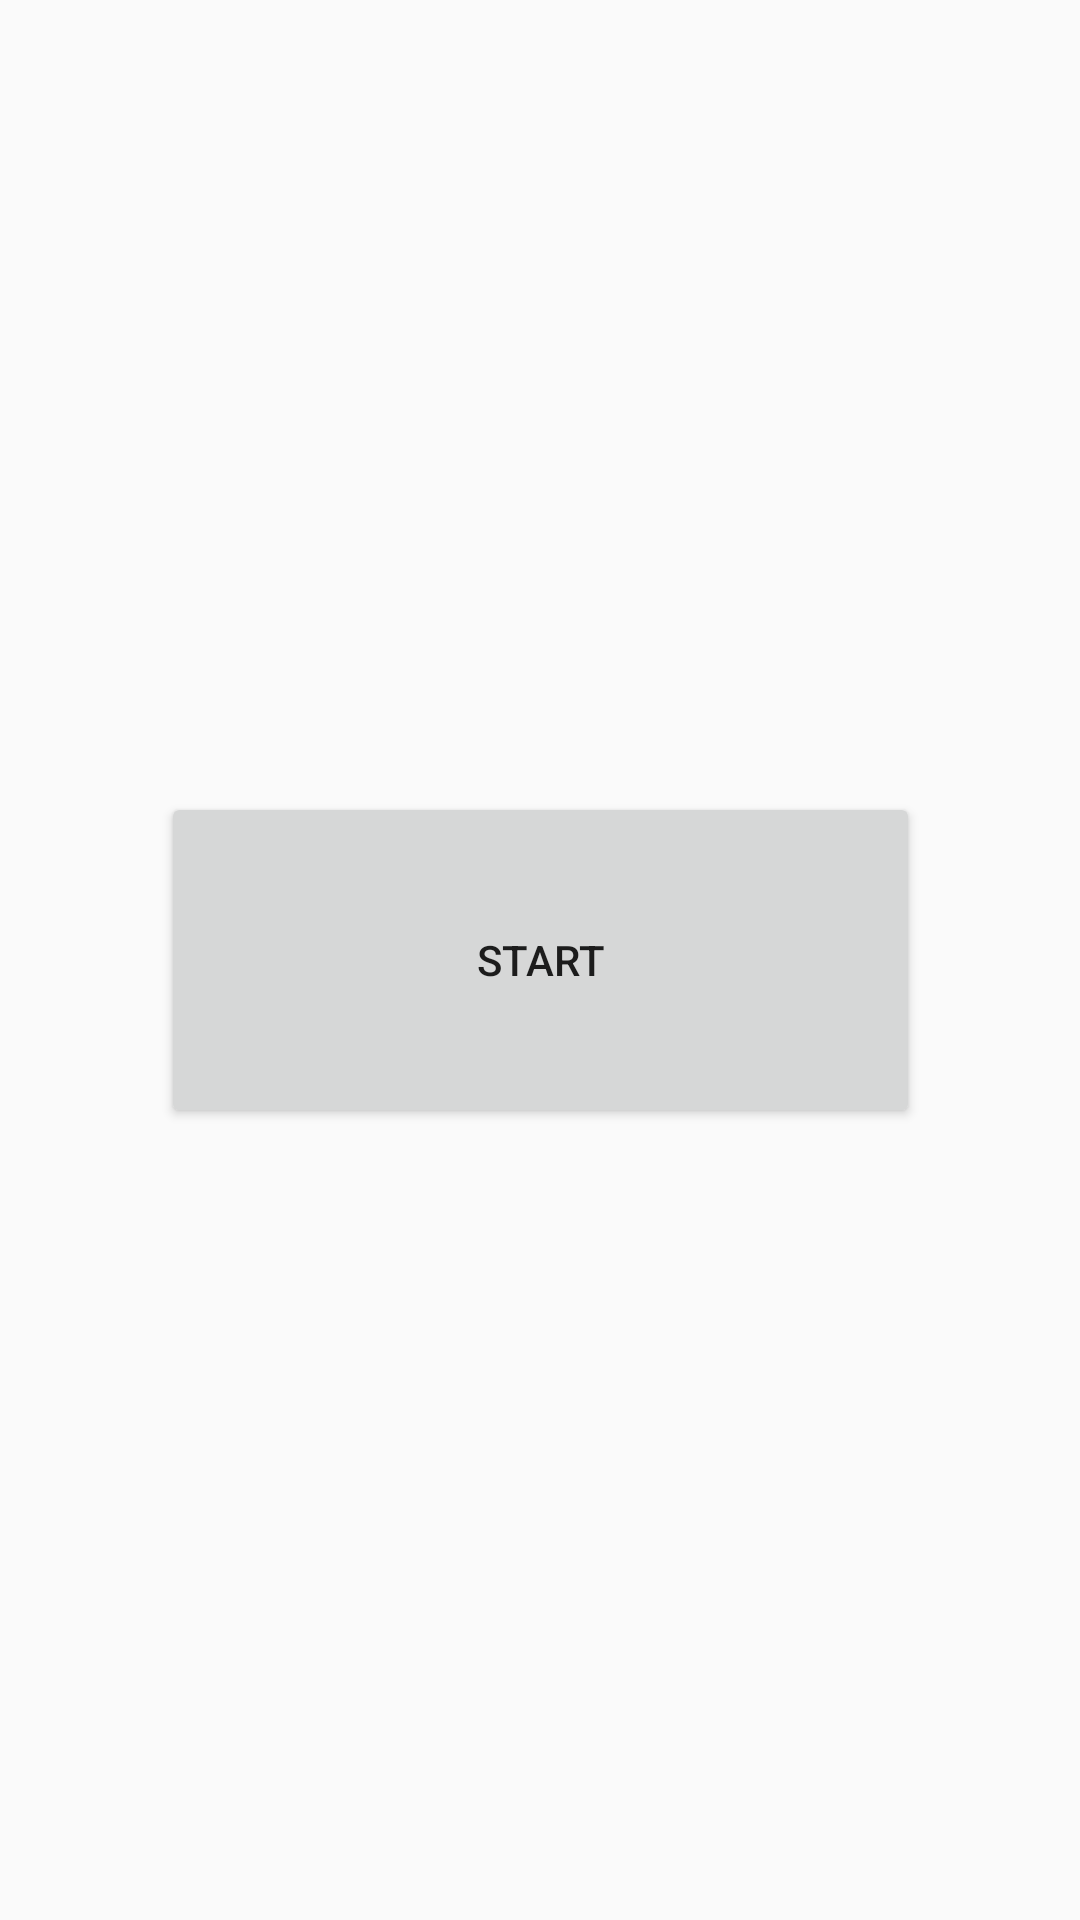

Produce the Android XML layout that renders to this screen, including the resource entries it uses.
<!-- AndroidManifest.xml: application theme AppTheme -->
<!-- res/layout/activity_begin_or_modify.xml -->
<?xml version="1.0" encoding="utf-8"?>
<androidx.constraintlayout.widget.ConstraintLayout xmlns:android="http://schemas.android.com/apk/res/android"
    xmlns:app="http://schemas.android.com/apk/res-auto"
    xmlns:tools="http://schemas.android.com/tools"
    android:id="@+id/begin"
    android:layout_width="match_parent"
    android:layout_height="match_parent">

    <Button
        android:id="@+id/startSession"
        android:layout_width="253dp"
        android:layout_height="112dp"
        android:text="START"
        app:layout_constraintBottom_toBottomOf="parent"
        app:layout_constraintEnd_toEndOf="parent"
        app:layout_constraintStart_toStartOf="parent"
        app:layout_constraintTop_toTopOf="parent" />

    <TextView
        android:id="@+id/sessionDetailDisplay"
        android:layout_width="wrap_content"
        android:layout_height="wrap_content"
        android:textAppearance="@style/TextAppearance.AppCompat.Large"
        app:layout_constraintBottom_toBottomOf="parent"
        app:layout_constraintEnd_toEndOf="parent"
        app:layout_constraintHorizontal_bias="0.498"
        app:layout_constraintStart_toStartOf="parent"
        app:layout_constraintTop_toTopOf="parent"
        app:layout_constraintVertical_bias="0.164" />
</androidx.constraintlayout.widget.ConstraintLayout>
<!-- resources referenced by this layout -->
<resources>
  <style name="AppTheme" parent="Theme.AppCompat.Light.DarkActionBar">
          
          <item name="colorPrimary">@color/Yellow</item>
          <item name="colorPrimaryDark">@color/SkyBlue</item>
          <item name="colorAccent">@color/LightBlue</item>
      </style>
  <color name="Yellow">#F7DC6F</color>
  <color name="SkyBlue">#45B39D</color>
  <color name="LightBlue">#D4EFDF</color>
</resources>
